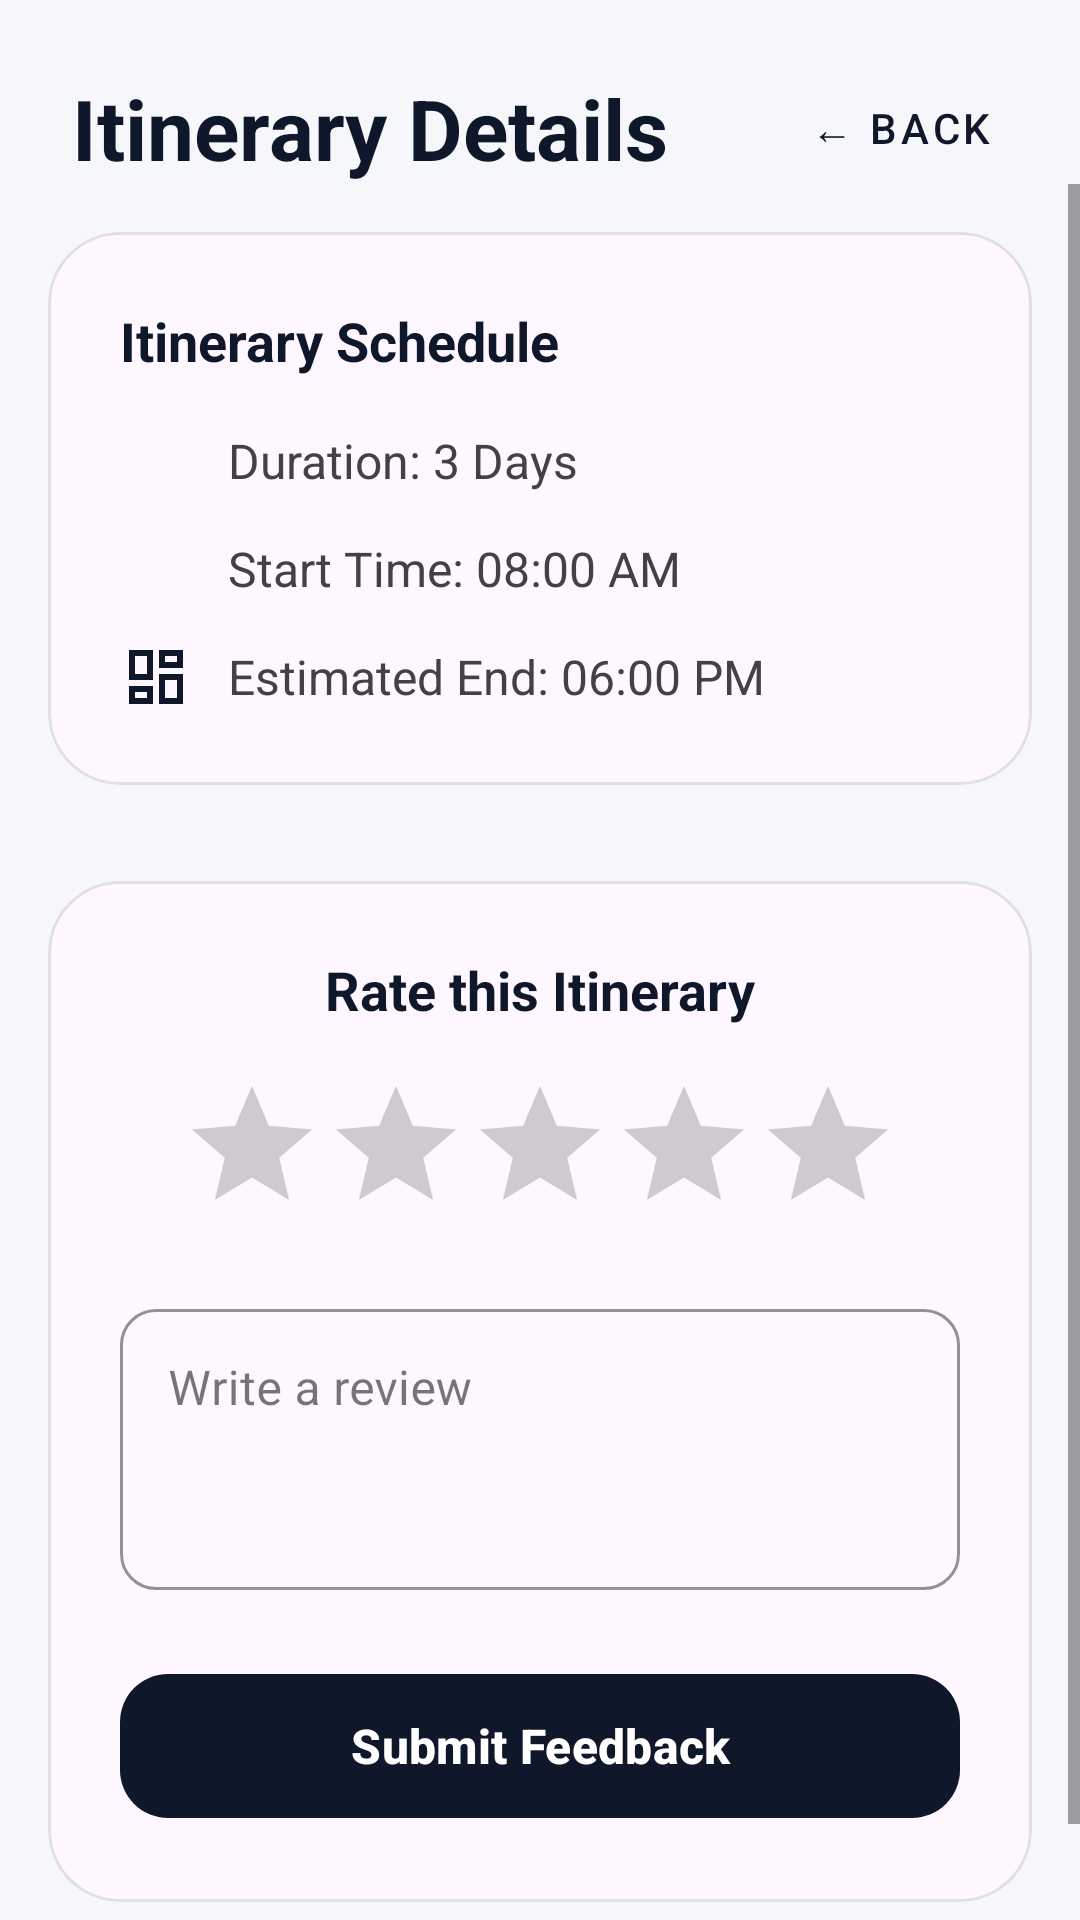

Reconstruct the res/layout file that produces this screen, plus the resources it refers to.
<!-- AndroidManifest.xml: application theme Theme.RouteMind -->
<!-- res/layout/activity_itinerary_details.xml -->
<?xml version="1.0" encoding="utf-8"?>
<androidx.constraintlayout.widget.ConstraintLayout xmlns:android="http://schemas.android.com/apk/res/android"
    xmlns:app="http://schemas.android.com/apk/res-auto"
    xmlns:tools="http://schemas.android.com/tools"
    android:layout_width="match_parent"
    android:layout_height="match_parent"
    android:background="#F5F7FA"
    tools:context=".ItineraryDetails">

    <TextView
        android:id="@+id/tv_details_header"
        android:layout_width="wrap_content"
        android:layout_height="wrap_content"
        android:layout_margin="24dp"
        android:text="Itinerary Details"
        android:textColor="@color/primary_color"
        android:textSize="28sp"
        android:textStyle="bold"
        app:layout_constraintStart_toStartOf="parent"
        app:layout_constraintTop_toTopOf="parent" />

    <com.google.android.material.button.MaterialButton
        android:id="@+id/btn_back"
        style="@style/Widget.MaterialComponents.Button.TextButton"
        android:layout_width="wrap_content"
        android:layout_height="wrap_content"
        android:text="← Back"
        android:textColor="@color/primary_color"
        app:layout_constraintBottom_toBottomOf="@+id/tv_details_header"
        app:layout_constraintEnd_toEndOf="parent"
        app:layout_constraintTop_toTopOf="@+id/tv_details_header"
        android:layout_marginEnd="16dp"/>

    <ScrollView
        android:layout_width="match_parent"
        android:layout_height="0dp"
        app:layout_constraintTop_toBottomOf="@id/tv_details_header"
        app:layout_constraintBottom_toBottomOf="parent">

        <LinearLayout
            android:layout_width="match_parent"
            android:layout_height="wrap_content"
            android:orientation="vertical"
            android:paddingBottom="24dp">

            <com.google.android.material.card.MaterialCardView
                android:id="@+id/card_itinerary_info"
                android:layout_width="match_parent"
                android:layout_height="wrap_content"
                android:layout_margin="16dp"
                app:cardCornerRadius="24dp"
                app:cardElevation="0dp"
                app:strokeWidth="1dp"
                app:strokeColor="#E0E0E0">

                <LinearLayout
                    android:layout_width="match_parent"
                    android:layout_height="wrap_content"
                    android:orientation="vertical"
                    android:padding="24dp">

                    <TextView
                        android:layout_width="wrap_content"
                        android:layout_height="wrap_content"
                        android:text="Itinerary Schedule"
                        android:textColor="@color/primary_color"
                        android:textSize="18sp"
                        android:textStyle="bold"
                        android:layout_marginBottom="16dp"/>

                    <LinearLayout
                        android:layout_width="match_parent"
                        android:layout_height="wrap_content"
                        android:orientation="horizontal"
                        android:gravity="center_vertical"
                        android:layout_marginBottom="12dp">
                        <ImageView
                            android:layout_width="24dp"
                            android:layout_height="24dp"
                            android:src="@drawable/ic_trip_history"
                            app:tint="@color/primary_color" />
                        <TextView
                            android:layout_width="wrap_content"
                            android:layout_height="wrap_content"
                            android:text="Duration: 3 Days"
                            android:layout_marginStart="12dp"
                            android:textColor="#424242"
                            android:textSize="16sp"/>
                    </LinearLayout>

                    <LinearLayout
                        android:layout_width="match_parent"
                        android:layout_height="wrap_content"
                        android:orientation="horizontal"
                        android:gravity="center_vertical"
                        android:layout_marginBottom="12dp">
                        <ImageView
                            android:layout_width="24dp"
                            android:layout_height="24dp"
                            android:src="@drawable/ic_home"
                            app:tint="@color/primary_color" />
                        <TextView
                            android:layout_width="wrap_content"
                            android:layout_height="wrap_content"
                            android:text="Start Time: 08:00 AM"
                            android:layout_marginStart="12dp"
                            android:textColor="#424242"
                            android:textSize="16sp"/>
                    </LinearLayout>

                    <LinearLayout
                        android:layout_width="match_parent"
                        android:layout_height="wrap_content"
                        android:orientation="horizontal"
                        android:gravity="center_vertical">
                        <ImageView
                            android:layout_width="24dp"
                            android:layout_height="24dp"
                            android:src="@drawable/ic_activities"
                            app:tint="@color/primary_color" />
                        <TextView
                            android:layout_width="wrap_content"
                            android:layout_height="wrap_content"
                            android:text="Estimated End: 06:00 PM"
                            android:layout_marginStart="12dp"
                            android:textColor="#424242"
                            android:textSize="16sp"/>
                    </LinearLayout>

                </LinearLayout>
            </com.google.android.material.card.MaterialCardView>

            <com.google.android.material.card.MaterialCardView
                android:id="@+id/card_rating"
                android:layout_width="match_parent"
                android:layout_height="wrap_content"
                android:layout_margin="16dp"
                app:cardCornerRadius="24dp"
                app:cardElevation="0dp"
                app:strokeWidth="1dp"
                app:strokeColor="#E0E0E0">

                <LinearLayout
                    android:layout_width="match_parent"
                    android:layout_height="wrap_content"
                    android:orientation="vertical"
                    android:padding="24dp"
                    android:gravity="center">

                    <TextView
                        android:layout_width="wrap_content"
                        android:layout_height="wrap_content"
                        android:text="Rate this Itinerary"
                        android:textColor="@color/primary_color"
                        android:textSize="18sp"
                        android:textStyle="bold"
                        android:layout_marginBottom="16dp"/>

                    <RatingBar
                        android:id="@+id/rating_bar"
                        android:layout_width="wrap_content"
                        android:layout_height="wrap_content"
                        android:numStars="5"
                        android:stepSize="1.0"
                        android:progressTint="#FFD700"
                        android:rating="0"/>

                    <com.google.android.material.textfield.TextInputLayout
                        style="@style/Widget.MaterialComponents.TextInputLayout.OutlinedBox"
                        android:layout_width="match_parent"
                        android:layout_height="wrap_content"
                        android:layout_marginTop="16dp"
                        android:hint="Write a review"
                        app:boxCornerRadiusBottomEnd="12dp"
                        app:boxCornerRadiusBottomStart="12dp"
                        app:boxCornerRadiusTopEnd="12dp"
                        app:boxCornerRadiusTopStart="12dp"
                        app:boxStrokeColor="@color/primary_color">

                        <com.google.android.material.textfield.TextInputEditText
                            android:id="@+id/et_review"
                            android:layout_width="match_parent"
                            android:layout_height="wrap_content"
                            android:gravity="top"
                            android:inputType="textMultiLine"
                            android:lines="3" />
                    </com.google.android.material.textfield.TextInputLayout>

                    <com.google.android.material.button.MaterialButton
                        android:id="@+id/btn_submit_rating"
                        android:layout_width="match_parent"
                        android:layout_height="56dp"
                        android:layout_marginTop="24dp"
                        android:text="Submit Feedback"
                        android:textAllCaps="false"
                        android:textSize="16sp"
                        android:textStyle="bold"
                        app:backgroundTint="@color/primary_color"
                        app:cornerRadius="16dp" />

                </LinearLayout>
            </com.google.android.material.card.MaterialCardView>
        </LinearLayout>
    </ScrollView>

</androidx.constraintlayout.widget.ConstraintLayout>
<!-- resources referenced by this layout -->
<resources>
  <color name="primary_color">#0F172A</color>
  <!-- drawable ic_activities (drawable) -->
  <vector xmlns:android="http://schemas.android.com/apk/res/android"
      android:width="24dp"
      android:height="24dp"
      android:viewportWidth="24"
      android:viewportHeight="24">
      <path
          android:fillColor="@android:color/white"
          android:pathData="M19,5V7H15V5H19M9,5V11H5V5H9M19,13V19H15V13H19M9,17V19H5V17H9M21,3H13V9H21V3M11,3H3V13H11V3M21,11H13V21H21V11M11,15H3V21H11V15Z" />
  </vector>
  <style name="Theme.RouteMind" parent="Base.Theme.RouteMind" />
  <style name="Base.Theme.RouteMind" parent="Theme.Material3.DayNight.NoActionBar">
          
          
      </style>
</resources>
